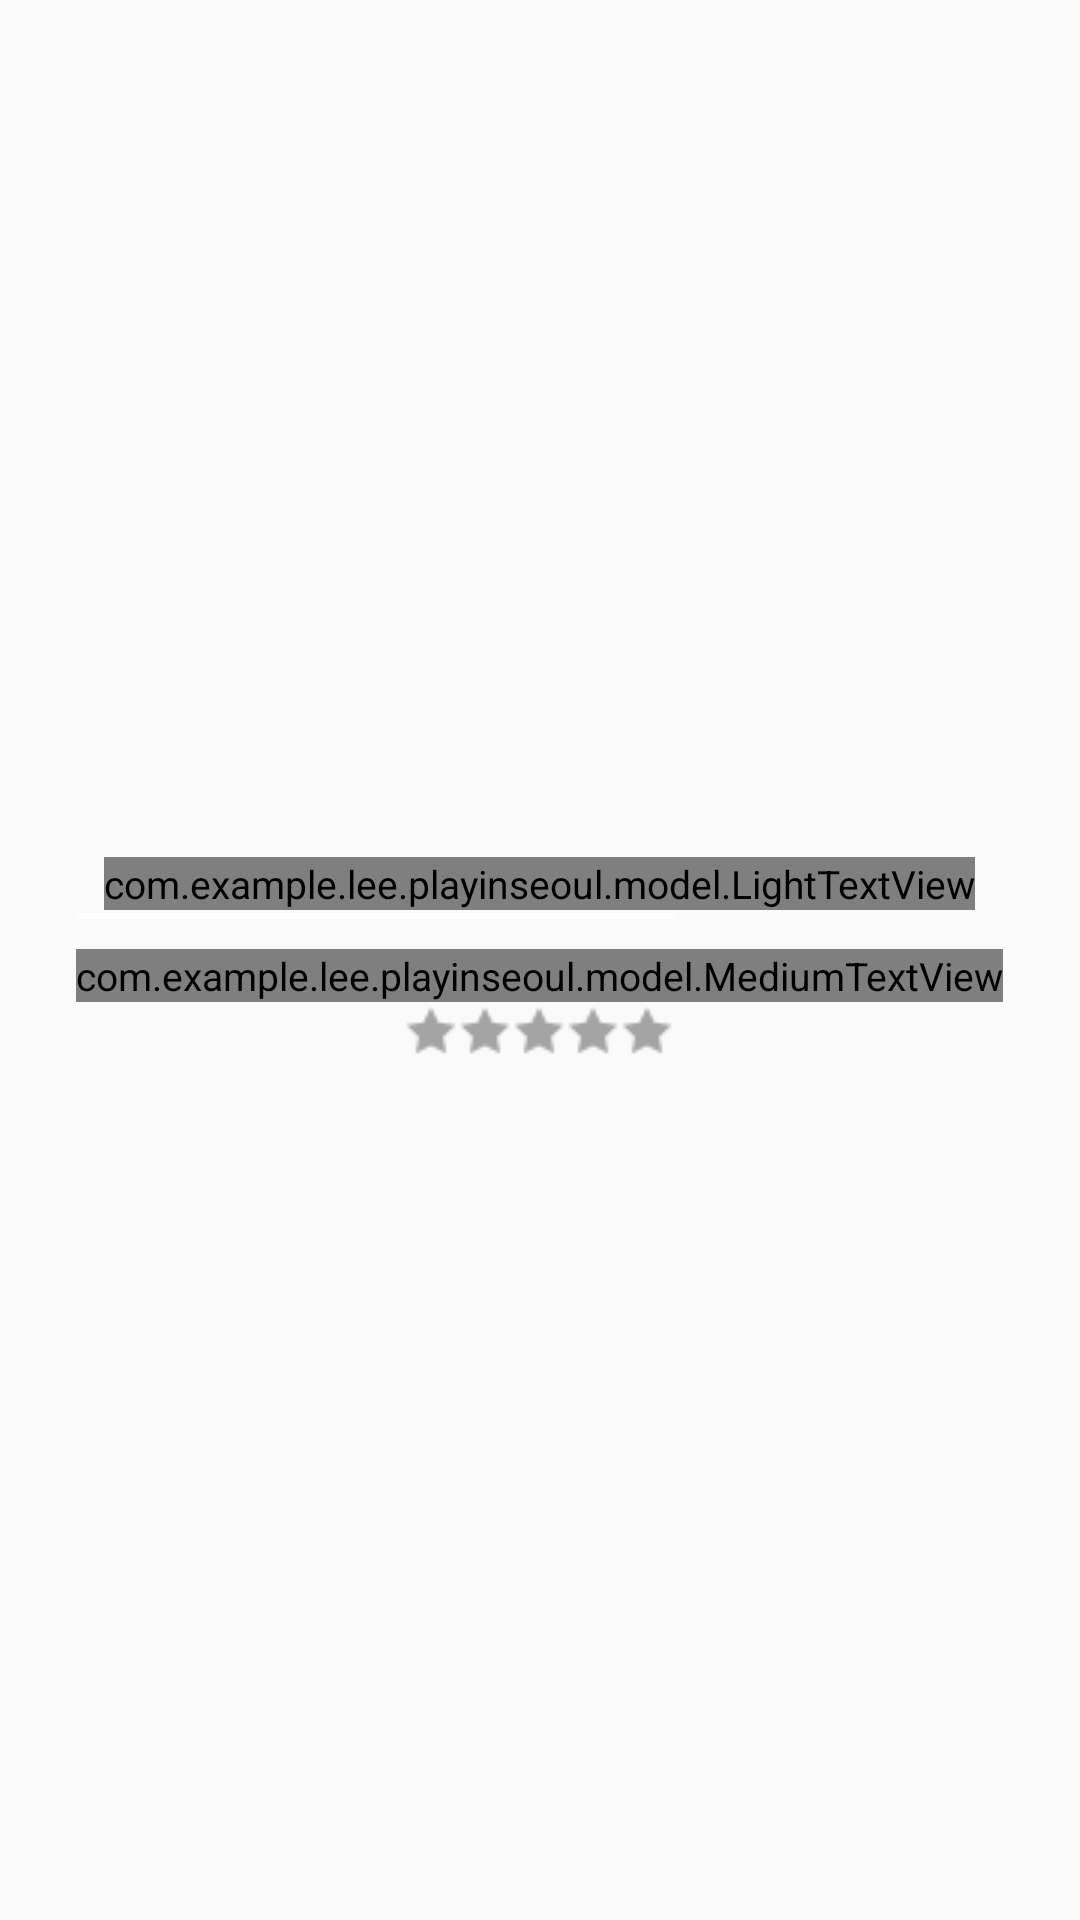

Here is an Android app screen rendered from its layout file. Give the layout XML and the strings, colors and styles it references.
<!-- AndroidManifest.xml: application theme AppTheme -->
<!-- res/layout/post_item.xml -->
<?xml version="1.0" encoding="utf-8"?>
<RelativeLayout xmlns:android="http://schemas.android.com/apk/res/android"
    android:orientation="vertical"
    android:layout_width="match_parent"
    android:layout_height="300dp"
    >
    <ImageView
        android:layout_width="match_parent"
        android:layout_height="300dp"
        android:id="@+id/postBackground"
        android:scaleType="centerCrop"
        />

    <LinearLayout
        android:layout_width="wrap_content"
        android:layout_height="wrap_content"
        android:layout_centerInParent="true"
        android:orientation="vertical"
        >
        <com.example.lee.playinseoul.model.LightTextView
            android:layout_width="wrap_content"
            android:layout_height="wrap_content"
            android:layout_gravity="center"
            android:textColor="#ffffff"
            android:textSize="15dp"
            android:id="@+id/postWriter"
            />

        <ImageView
            android:layout_width="200dp"
            android:layout_height="3dp"
            android:src="@drawable/post_under_line"
            android:layout_marginBottom="10dp"/>

        <com.example.lee.playinseoul.model.MediumTextView
            android:layout_width="wrap_content"
            android:layout_height="wrap_content"
            android:layout_gravity="center"
            android:textColor="#ffffff"
            android:textSize="22dp"
            android:id="@+id/postTitle"
            android:textStyle="bold"
            />

        <RatingBar
            android:layout_width="wrap_content"
            android:layout_height="20dp"
            android:layout_gravity="center"
            android:id="@+id/postRating"
            android:progressDrawable="@drawable/selector_small_rating"
            />
    </LinearLayout>

    <TextView
        android:layout_width="wrap_content"
        android:layout_height="wrap_content"
        android:layout_alignParentBottom="true"
        android:layout_centerHorizontal="true"
        android:layout_marginBottom="10dp"
        android:textColor="#dddddd"
        android:id="@+id/postDate"
        />

</RelativeLayout>
<!-- resources referenced by this layout -->
<resources>
  <!-- drawable post_under_line: png bitmap (drawable, 17768 bytes) -->
  <!-- drawable selector_small_rating (drawable) -->
  <?xml version="1.0" encoding="utf-8"?>
  <layer-list xmlns:android="http://schemas.android.com/apk/res/android">
      <item android:id="@android:id/background" android:drawable="@drawable/icon_small_rating_background"/>
      <item android:id="@android:id/secondaryProgress" android:drawable="@drawable/icon_small_rating_secondary_progress"/>
      <item android:id="@android:id/progress" android:drawable="@drawable/icon_small_rating_progress"/>
  </layer-list>
  <style name="AppTheme" parent="Theme.AppCompat.Light.NoActionBar">
          
          <item name="colorPrimary">@color/colorPrimary</item>
          <item name="colorPrimaryDark">@color/colorPrimaryDark</item>
          <item name="colorAccent">@color/colorAccent</item>
          <item name="android:textColor">#000000</item>
          <item name="android:textSize">13dp</item>
      </style>
  <!-- drawable icon_small_rating_background: png bitmap (drawable, 261 bytes) -->
  <!-- drawable icon_small_rating_secondary_progress: png bitmap (drawable, 327 bytes) -->
  <!-- drawable icon_small_rating_progress: png bitmap (drawable, 286 bytes) -->
  <color name="colorPrimary">#B089E3</color>
  <color name="colorPrimaryDark">#B089E3</color>
  <color name="colorAccent">#FF4081</color>
</resources>
